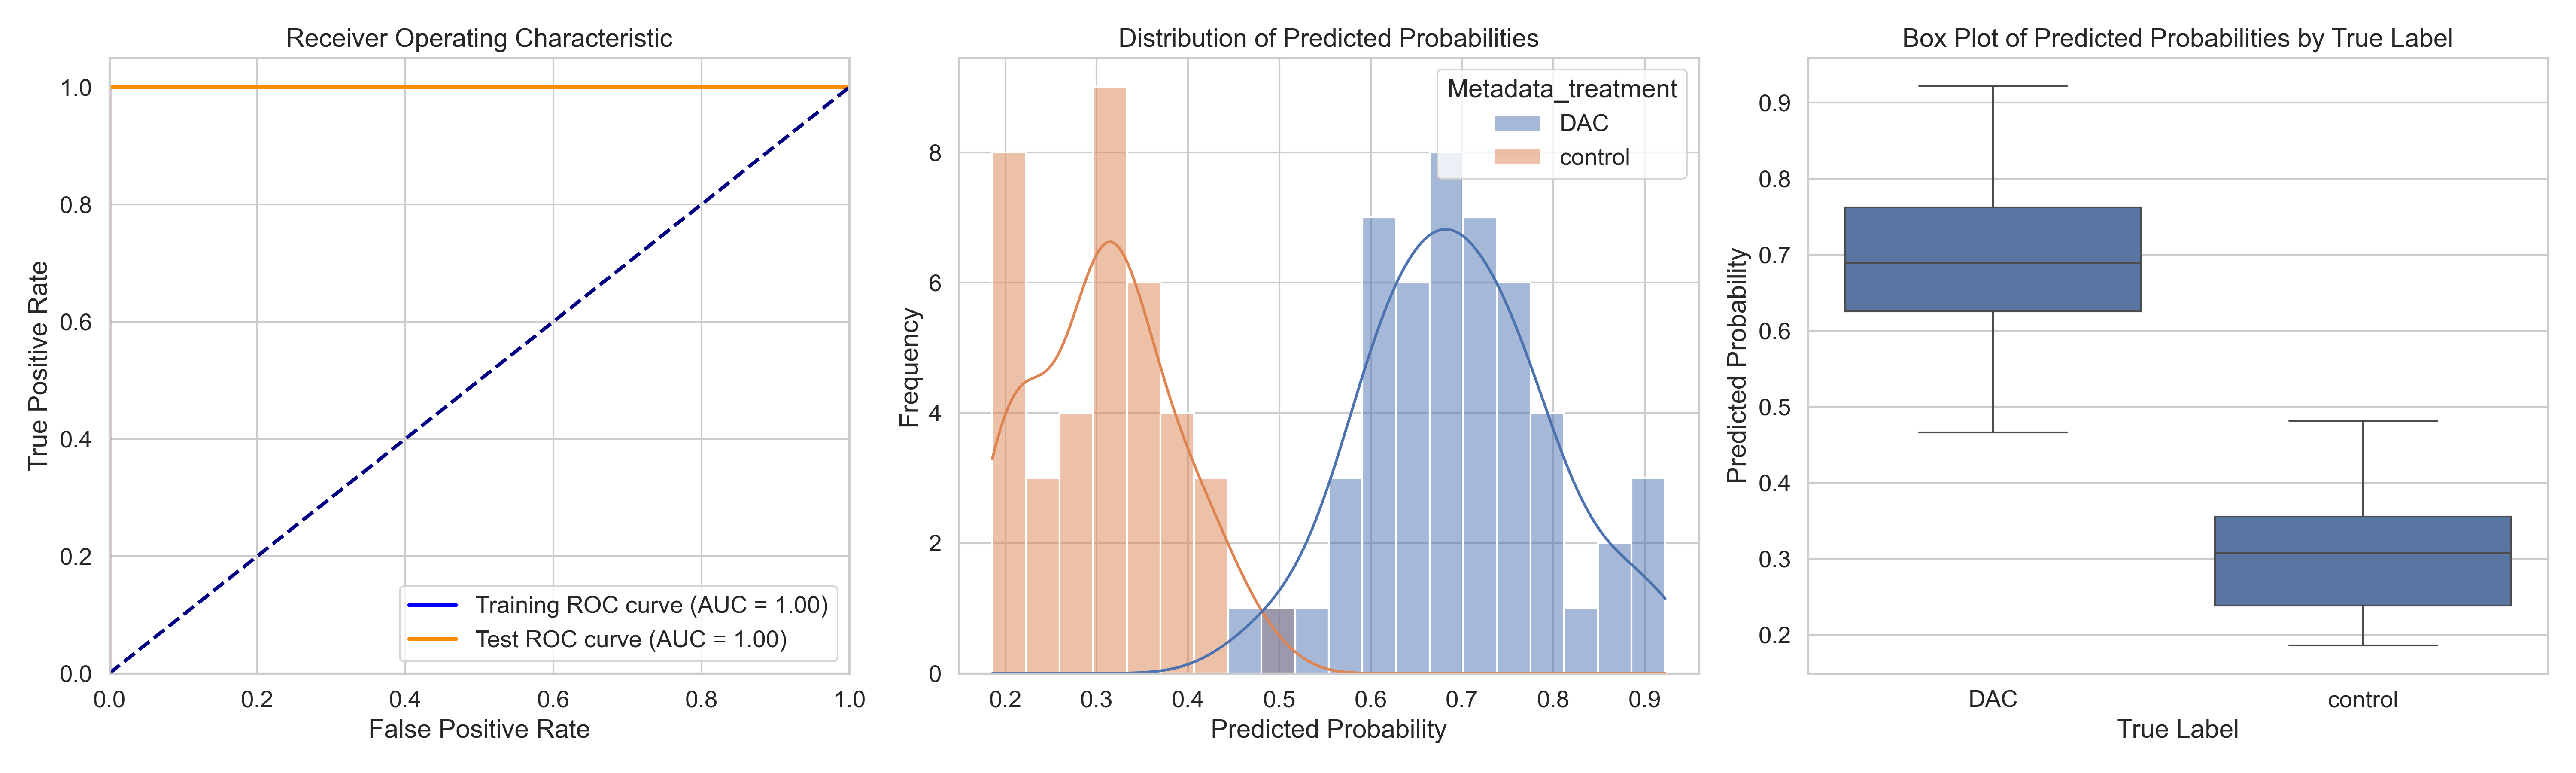

The data file committed next to this chart (first rows):
ObjectNumber, Metadata_site, Metadata_concentration, Metadata_hour, Metadata_treatment, Predicted_Probability, Is_Test, S
1, 0, 22, 4, DAC, 0.6942, False, 0.3871
2, 0, 22, 4, DAC, 0.7663, False, 0.4591
3, 0, 22, 4, DAC, 0.7091, True, 0.402
1, 1, 22, 4, DAC, 0.7643, True, 0.4572
2, 1, 22, 4, DAC, 0.6468, False, 0.3396
3, 1, 22, 4, DAC, 0.7751, False, 0.468
1, 10, 22, 4, DAC, 0.6388, False, 0.3316
2, 10, 22, 4, DAC, 0.466, False, 0.1589
3, 10, 22, 4, DAC, 0.5994, False, 0.2923
4, 10, 22, 4, DAC, 0.5728, True, 0.2657
1, 11, 22, 4, DAC, 0.8162, False, 0.5091
2, 11, 22, 4, DAC, 0.8594, True, 0.5523
3, 11, 22, 4, DAC, 0.9026, True, 0.5955
1, 12, 22, 4, DAC, 0.7087, False, 0.4016
2, 12, 22, 4, DAC, 0.5746, False, 0.2675
3, 12, 22, 4, DAC, 0.6137, False, 0.3066
1, 13, 22, 4, DAC, 0.7877, False, 0.4806
2, 13, 22, 4, DAC, 0.7382, False, 0.4311
3, 13, 22, 4, DAC, 0.8941, False, 0.587
4, 13, 22, 4, DAC, 0.7898, False, 0.4826
1, 14, 22, 4, DAC, 0.5984, False, 0.2913
2, 14, 22, 4, DAC, 0.5232, True, 0.2161
1, 15, 22, 4, DAC, 0.6389, False, 0.3318
2, 15, 22, 4, DAC, 0.6669, False, 0.3597
3, 15, 22, 4, DAC, 0.6814, True, 0.3743
4, 15, 22, 4, DAC, 0.6474, True, 0.3403
5, 15, 22, 4, DAC, 0.6071, False, 0.2999
1, 2, 22, 4, DAC, 0.6105, False, 0.3034
1, 3, 22, 4, DAC, 0.7547, False, 0.4475
2, 3, 22, 4, DAC, 0.6592, False, 0.3521
3, 3, 22, 4, DAC, 0.6847, False, 0.3776
4, 3, 22, 4, DAC, 0.5738, False, 0.2667
5, 3, 22, 4, DAC, 0.6719, False, 0.3648
1, 4, 22, 4, DAC, 0.9223, True, 0.6152
2, 4, 22, 4, DAC, 0.6761, True, 0.369
1, 5, 22, 4, DAC, 0.7691, False, 0.462
2, 5, 22, 4, DAC, 0.7009, False, 0.3937
3, 5, 22, 4, DAC, 0.7328, False, 0.4257
4, 5, 22, 4, DAC, 0.7292, False, 0.4221
5, 5, 22, 4, DAC, 0.514, False, 0.2068
1, 6, 22, 4, DAC, 0.621, False, 0.3139
2, 6, 22, 4, DAC, 0.7183, False, 0.4112
3, 6, 22, 4, DAC, 0.5949, False, 0.2878
4, 6, 22, 4, DAC, 0.7552, False, 0.4481
1, 7, 22, 4, DAC, 0.6708, False, 0.3637
2, 7, 22, 4, DAC, 0.8508, True, 0.5437
1, 8, 22, 4, DAC, 0.6489, False, 0.3418
1, 9, 22, 4, DAC, 0.8066, True, 0.4995
2, 9, 22, 4, DAC, 0.7189, False, 0.4118
3, 9, 22, 4, DAC, 0.7037, False, 0.3966
1, 0, 0, 2, control, 0.2069, False, -0.1002
2, 0, 0, 2, control, 0.2913, False, -0.01584
3, 0, 0, 2, control, 0.2096, False, -0.0975
4, 0, 0, 2, control, 0.2196, True, -0.08755
1, 1, 0, 2, control, 0.4004, False, 0.09327
2, 1, 0, 2, control, 0.3158, False, 0.008659
3, 1, 0, 2, control, 0.4815, True, 0.1744
1, 2, 0, 2, control, 0.2541, False, -0.05305
2, 2, 0, 2, control, 0.3619, True, 0.05482
3, 2, 0, 2, control, 0.3556, False, 0.04851
... 28 more rows
